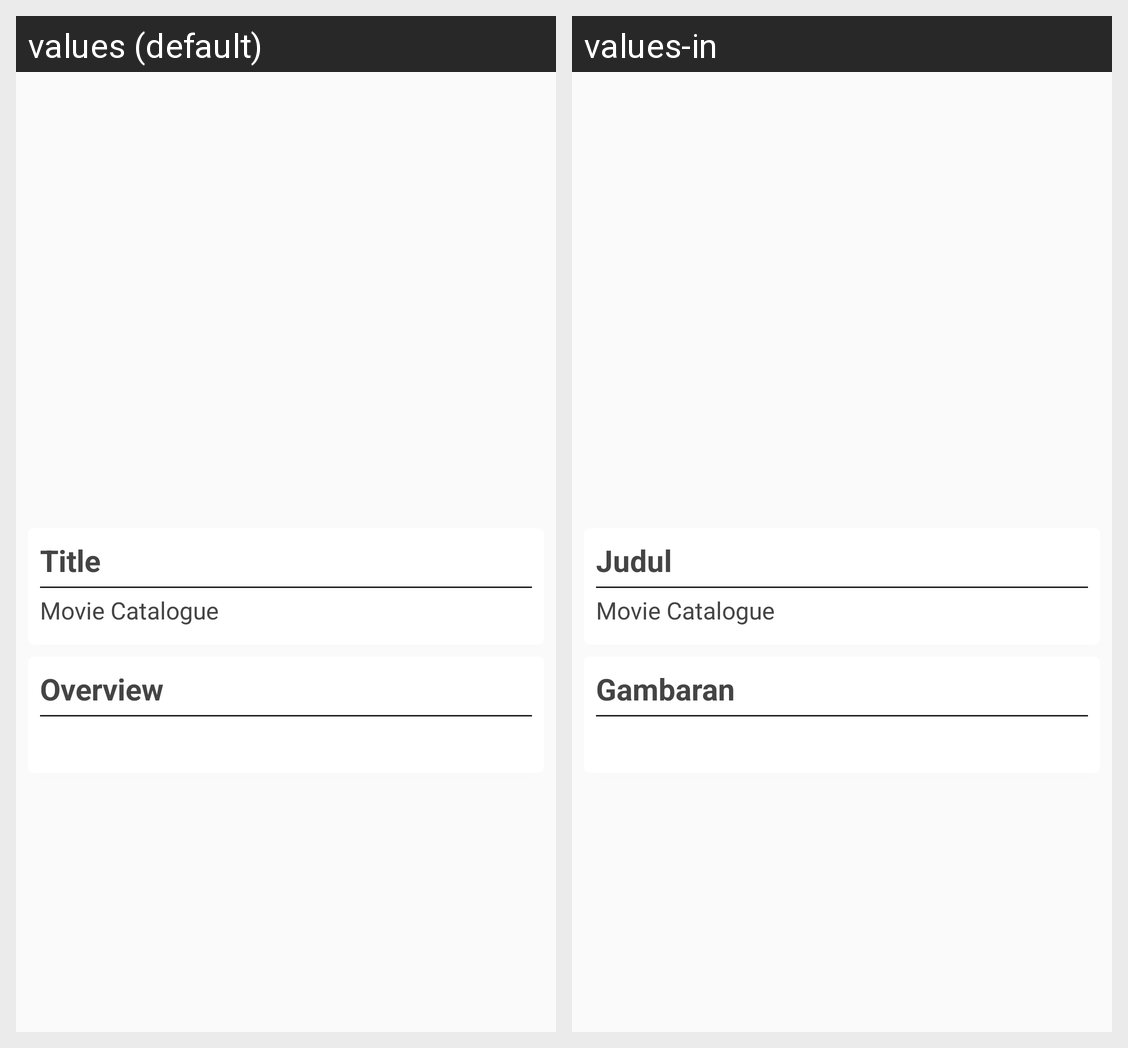

Translations of the strings shown on this Android screen, per locale in the grid:
Android screen res/layout/activity_detail.xml rendered under 2 locales, left to right: values (default), values-in. Device: Nexus 5 (rendered at 1080×1920; each locale shown at half size, 540×960, under a caption strip naming it); theme AppTheme.
Strings drawn on this screen, with the default value and each locale's value (text and hints the layout hard-codes, and strings that could not be matched under every locale, appear in the picture but are not listed):

detail_title
  values: Title
  values-in: Judul

app_name
  values: Movie Catalogue
  values-in: Movie Catalogue

detail_overview
  values: Overview
  values-in: Gambaran
